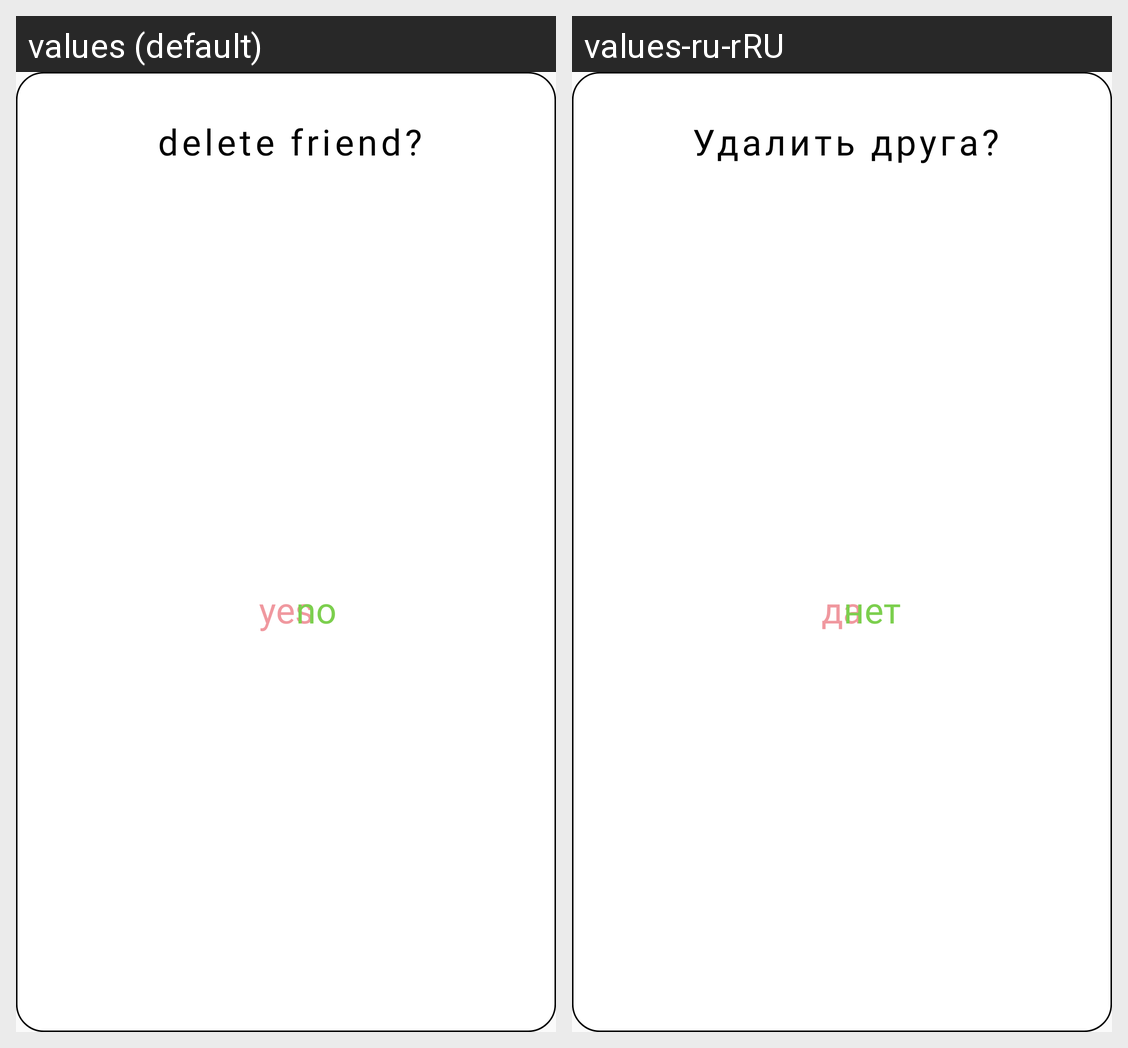

The Android screen above is rendered under two locales of the same app. Produce the string resources it draws, with the default and per-locale values.
Android screen res/layout/dialog_delete_friend.xml rendered under 2 locales, left to right: values (default), values-ru-rRU. Device: Nexus 5 (rendered at 1080×1920; each locale shown at half size, 540×960, under a caption strip naming it); theme Theme.Life_Manager.
Strings drawn on this screen, with the default value and each locale's value (text and hints the layout hard-codes, and strings that could not be matched under every locale, appear in the picture but are not listed):

delete_friend_btn
  values: delete friend?
  values-ru-rRU: Удалить друга?

yes_btn
  values: yes
  values-ru-rRU: да

no_btn
  values: no
  values-ru-rRU: нет
